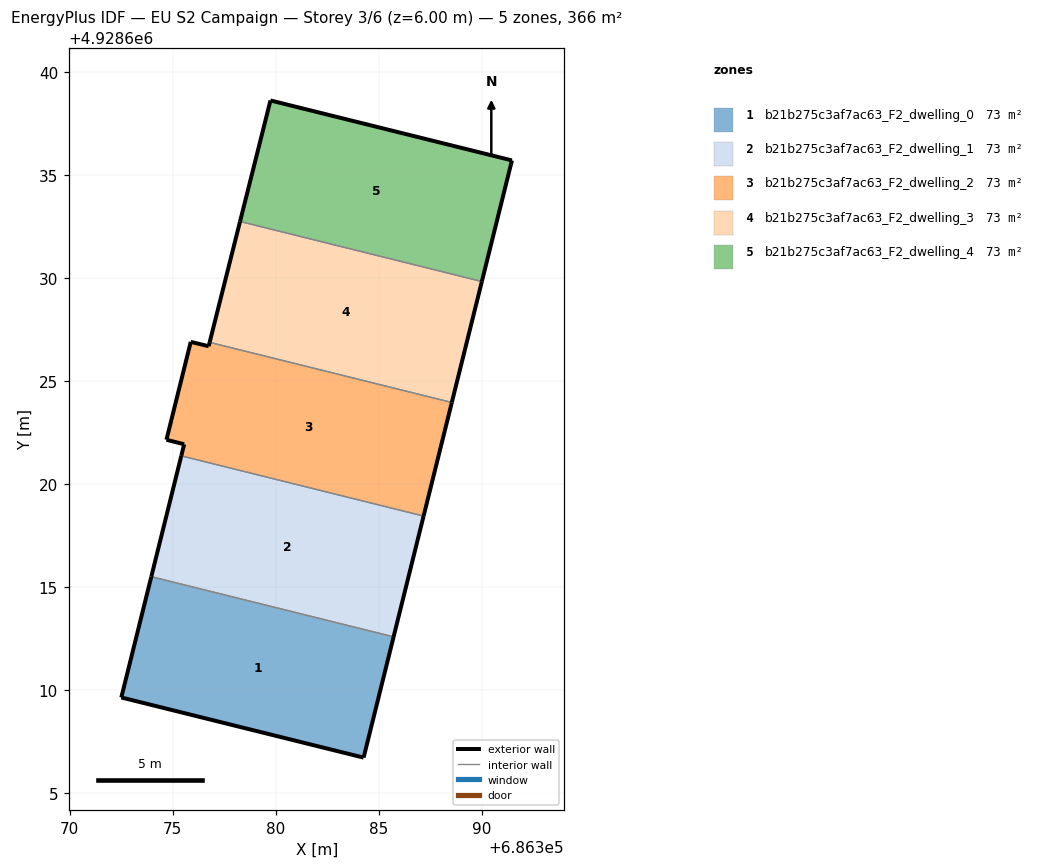
=== STOREY PLAN SPEC (per zone: floor XY polygon, exterior-wall plan segments, windows/doors) ===
zone 1: b21b275c3af7ac63_F2_dwelling_0  (73.2 m²)
  floor: (686384.27, 4928606.74) (686385.73, 4928612.60) (686373.97, 4928615.53) (686372.51, 4928609.66)
  exterior wall: (686385.73, 4928612.60) – (686384.28, 4928606.74)  [6.0 m]
  exterior wall: (686384.28, 4928606.74) – (686372.52, 4928609.66)  [12.1 m]
  exterior wall: (686372.52, 4928609.66) – (686373.97, 4928615.53)  [6.0 m]
  interior walls: 1
zone 2: b21b275c3af7ac63_F2_dwelling_1  (73.2 m²)
  floor: (686385.73, 4928612.60) (686387.19, 4928618.47) (686375.42, 4928621.39) (686373.97, 4928615.53)
  exterior wall: (686387.19, 4928618.47) – (686385.73, 4928612.60)  [6.0 m]
  exterior wall: (686373.97, 4928615.53) – (686375.43, 4928621.39)  [6.0 m]
  interior walls: 2
zone 3: b21b275c3af7ac63_F2_dwelling_2  (73.2 m²)
  floor: (686387.19, 4928618.47) (686388.56, 4928623.98) (686376.80, 4928626.90) (686376.75, 4928626.71) (686375.88, 4928626.92) (686374.70, 4928622.17) (686375.56, 4928621.95) (686375.42, 4928621.39)
  exterior wall: (686375.56, 4928621.95) – (686374.70, 4928622.17)  [0.9 m]
  exterior wall: (686374.70, 4928622.17) – (686375.89, 4928626.92)  [4.9 m]
  exterior wall: (686375.89, 4928626.92) – (686376.76, 4928626.71)  [0.9 m]
  exterior wall: (686376.76, 4928626.71) – (686376.80, 4928626.90)  [0.2 m]
  exterior wall: (686388.56, 4928623.98) – (686387.19, 4928618.47)  [5.7 m]
  exterior wall: (686375.43, 4928621.39) – (686375.56, 4928621.95)  [0.6 m]
  interior walls: 2
zone 4: b21b275c3af7ac63_F2_dwelling_3  (73.2 m²)
  floor: (686388.56, 4928623.98) (686390.01, 4928629.85) (686378.28, 4928632.77) (686376.80, 4928626.90)
  exterior wall: (686390.02, 4928629.85) – (686388.56, 4928623.98)  [6.0 m]
  exterior wall: (686376.80, 4928626.90) – (686378.28, 4928632.77)  [6.0 m]
  interior walls: 2
zone 5: b21b275c3af7ac63_F2_dwelling_4  (73.2 m²)
  floor: (686390.01, 4928629.85) (686391.47, 4928635.73) (686379.75, 4928638.64) (686378.28, 4928632.77)
  exterior wall: (686379.76, 4928638.64) – (686391.47, 4928635.73)  [12.1 m]
  exterior wall: (686391.47, 4928635.73) – (686390.02, 4928629.85)  [6.1 m]
  exterior wall: (686378.28, 4928632.77) – (686379.76, 4928638.64)  [6.1 m]
  interior walls: 1

=== DERIVED (storey summary) ===
Building: EU S2 Campaign
Storey: 3 of 6  (floor level z = 6.00 m)
Storey gross floor area: 366.0 m²
Zones on this storey: 5
  - b21b275c3af7ac63_F2_dwelling_0: floor 73.2 m²; exterior wall 24.2 m (72.6 m²); WWR 0.0%
  - b21b275c3af7ac63_F2_dwelling_1: floor 73.2 m²; exterior wall 12.1 m (36.2 m²); WWR 0.0%
  - b21b275c3af7ac63_F2_dwelling_2: floor 73.2 m²; exterior wall 13.1 m (39.4 m²); WWR 0.0%
  - b21b275c3af7ac63_F2_dwelling_3: floor 73.2 m²; exterior wall 12.1 m (36.3 m²); WWR 0.0%
  - b21b275c3af7ac63_F2_dwelling_4: floor 73.2 m²; exterior wall 24.2 m (72.6 m²); WWR 0.0%
Zone adjacency (shared interzone walls):
  - b21b275c3af7ac63_F2_dwelling_0 ↔ b21b275c3af7ac63_F2_dwelling_1
  - b21b275c3af7ac63_F2_dwelling_1 ↔ b21b275c3af7ac63_F2_dwelling_2
  - b21b275c3af7ac63_F2_dwelling_2 ↔ b21b275c3af7ac63_F2_dwelling_3
  - b21b275c3af7ac63_F2_dwelling_3 ↔ b21b275c3af7ac63_F2_dwelling_4